Run: headless pygame with SDL's dummy video driver; simulated clock (each Clock.tick advances the game by its frame time, no real sleeping); random seed 0; keys injected as events and as key.get_pressed() state; no mouse input.
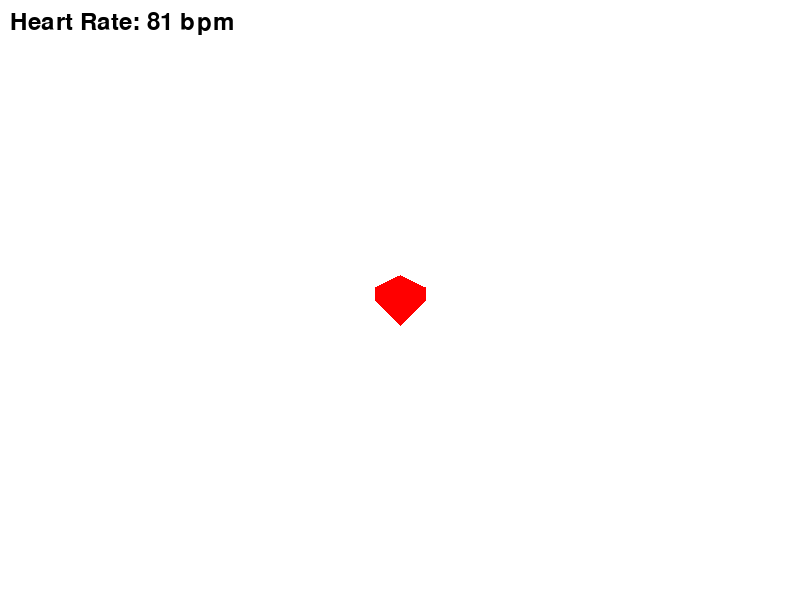
Frame 1 of 4 · flips 1–60 · no input
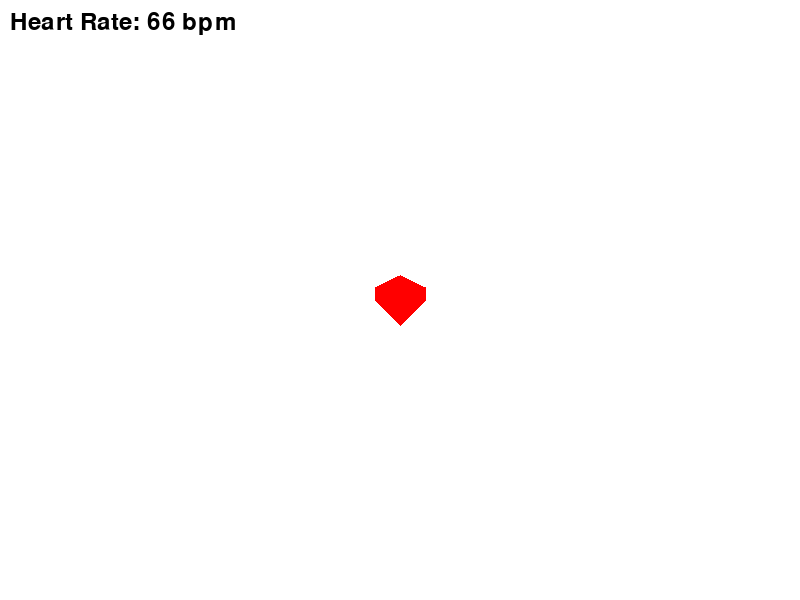
Frame 2 of 4 · flips 61–180 · tapped SPACE, RETURN · held RIGHT (→), D
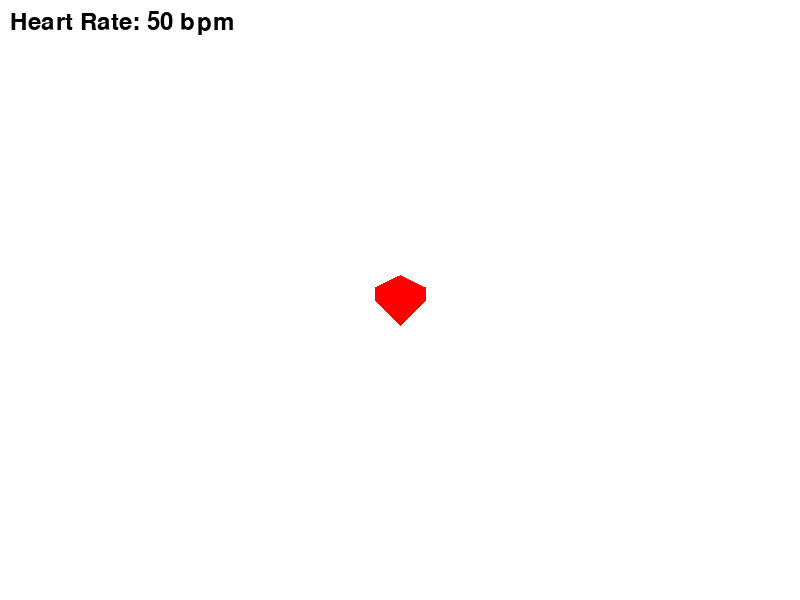
Frame 3 of 4 · flips 181–300 · held DOWN (↓), S
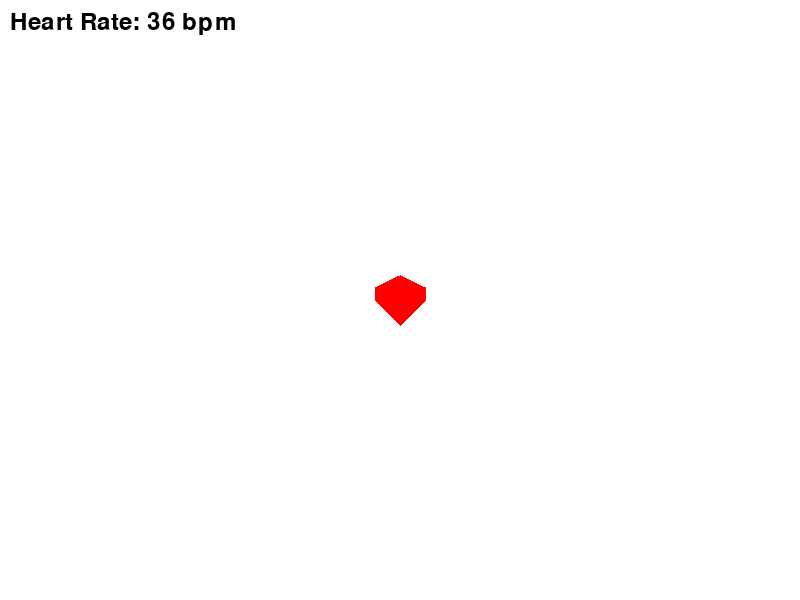
Frame 4 of 4 · flips 301–420 · held LEFT (←), A, UP (↑), W

The pygame program that drew these frames:

import pygame
import sys
import random

# Initialize Pygame
pygame.init()

# Constants
WIDTH, HEIGHT = 800, 600
BACKGROUND_COLOR = (255, 255, 255)
HEART_COLOR = (255, 0, 0)
FPS = 30

# Heart properties
HEART_WIDTH = 50
HEART_HEIGHT = 50
HEART_X = WIDTH // 2 - HEART_WIDTH // 2
HEART_Y = HEIGHT // 2 - HEART_HEIGHT // 2
HEART_RATE = 75

# Clock for controlling the frame rate
clock = pygame.time.Clock()

def draw_heart(x, y):
    pygame.draw.polygon(screen, HEART_COLOR, [(x, y + HEART_HEIGHT // 4),
                                               (x + HEART_WIDTH // 2, y),
                                               (x + HEART_WIDTH, y + HEART_HEIGHT // 4),
                                               (x + HEART_WIDTH, y + HEART_HEIGHT // 2),
                                               (x + HEART_WIDTH // 2, y + HEART_HEIGHT),
                                               (x, y + HEART_HEIGHT // 2)])

def display_heart_rate():
    font = pygame.font.Font(None, 36)
    text = font.render(f"Heart Rate: {HEART_RATE} bpm", True, (0, 0, 0))
    screen.blit(text, (10, 10))

def main():
    global HEART_RATE

    while True:
        for event in pygame.event.get():
            if event.type == pygame.QUIT:
                pygame.quit()
                sys.exit()

        # Simulate heart rate changes
        HEART_RATE += random.randint(-2, 2)

        # Draw background
        screen.fill(BACKGROUND_COLOR)

        # Draw heart
        draw_heart(HEART_X, HEART_Y)

        # Display heart rate
        display_heart_rate()

        # Update the display
        pygame.display.flip()

        # Cap the frame rate
        clock.tick(FPS)

if __name__ == "__main__":
    # Create a window
    screen = pygame.display.set_mode((WIDTH, HEIGHT))
    pygame.display.set_caption("Smart Health Monitoring System")

    main()
